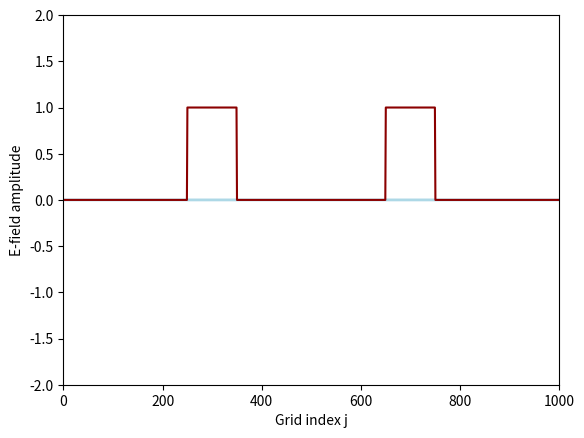

The matplotlib source for this figure:
import numpy as np
import matplotlib.pyplot as plt
from matplotlib.animation import FuncAnimation

#Constants

eps0 = 8.8541878128e-12
mu0 = 1.256637062e-6
c = 1/np.sqrt(eps0*mu0)
imp0 = np.sqrt(mu0/eps0)

j_max = 1000  #size of y
n_max = 2000  #size of t
j_source = 10 #space step of j_source

# values for other than vakuum, epsilon (eps) also can be an array of permativities in the y direction for every step, mu also can be so

mu = mu0
eps = np.ones(j_max)*eps0
eps[250:350] = 10*eps0
eps[650:750] = 20*eps0
v = 1/np.sqrt(eps*mu)
imp = np.sqrt(mu/eps)

material_prof = eps > eps0

E_x = np.zeros(j_max)
H_z = np.zeros(j_max)

#can be replaced with just E_x and H_z and is not important but or simplicity, it can be better do define it

E_x_prev = np.zeros(j_max)
H_z_prev = np.zeros(j_max)

lambda_min = 350e-9  #minimum wavelength
dx = lambda_min/20
dt = dx/c

# Source function (for demonstration)
def Source_Func(t):
    tau = 30   # in time steps
    t_0 = tau*3     # delay for source to work
    lambda_0 = 550e-9  #defines the frequency of the source
    w0 = 2*np.pi*c/lambda_0 
    return np.exp(-(t-t_0)**2/tau**2)*np.sin(w0*t*dt)

# Set up the figure and axis
fig, ax = plt.subplots()
line, = ax.plot(E_x, lw=2,color='lightblue')
ax.plot(material_prof, color='darkred')
ax.set_ylim([-2, 2])
ax.set_xlim([0, j_max])
ax.set_xlabel("Grid index j")
ax.set_ylabel("E-field amplitude")

# The update function for animation
def update(frame):
    global E_x, E_x_prev, H_z, H_z_prev

    # Update magnetic field
    H_z[j_max-1] = H_z_prev[j_max-2]
    H_z[:j_max-1] = H_z_prev[:j_max-1] + dt/(dx*mu0) * (E_x[1:j_max] - E_x[:j_max-1])
    H_z_prev[:] = H_z[:]

    # Add magnetic field source
    H_z[j_source-1] -= Source_Func(frame)/imp0
    H_z_prev[j_source-1] = H_z[j_source-1]

    # Update electric field
    E_x[0] = E_x_prev[1]
    E_x[1:] = E_x_prev[1:] + dt/(dx*eps[1:]) * (H_z[1:] - H_z[0:j_max-1])
    E_x_prev[:] = E_x[:]

    # Add electric field source
    E_x[j_source] += Source_Func(frame+1)
    E_x_prev[j_source] = E_x[j_source]

    # Update the line data
    line.set_ydata(E_x)

    return line,

# Create the animation
ani = FuncAnimation(fig, update, frames=n_max, interval=10, blit=True)

plt.show()
